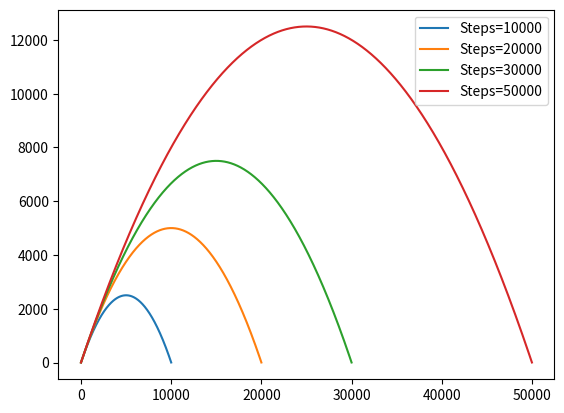

This chart was generated by the following Python code:
#Gradient Descent illustration with learning rate and number of steps

import numpy as np
import matplotlib.pyplot as plt

def loss_fn(x,x_pred):
    return  np.sum( ( x - x_pred ) ** 2 ) / np.size( x )

def dummy_fn(x):
    expr=x**2
    gradient=2*x

    return gradient 

def sim_fn(nsteps=1,alpha=0.5):
    values=np.linspace(-1,1,nsteps)

    weight_init=2
    weight_change=[]

    for val in values:
        weight_init=weight_init-alpha*(dummy_fn(val))
        weight_change.append(weight_init)

    return weight_change

def plot_vs_nsteps():

    nsteps=[10000,20000,30000,50000]
    
    for nstep in nsteps:
        weights= sim_fn(nsteps=nstep)
        plt.plot(weights,label=f'Steps={nstep}')
        plt.legend()
    
    plt.show()

def plot_vs_alpha():

    alpha_vals=[0.005,0.5,1.0,1.5,2.0]

    for alpha in alpha_vals:
        weights = sim_fn(nsteps=100000,alpha=alpha)
        plt.plot(weights,label=f'Alpha={alpha}')
        plt.legend()

    plt.show()

plot_vs_nsteps()
